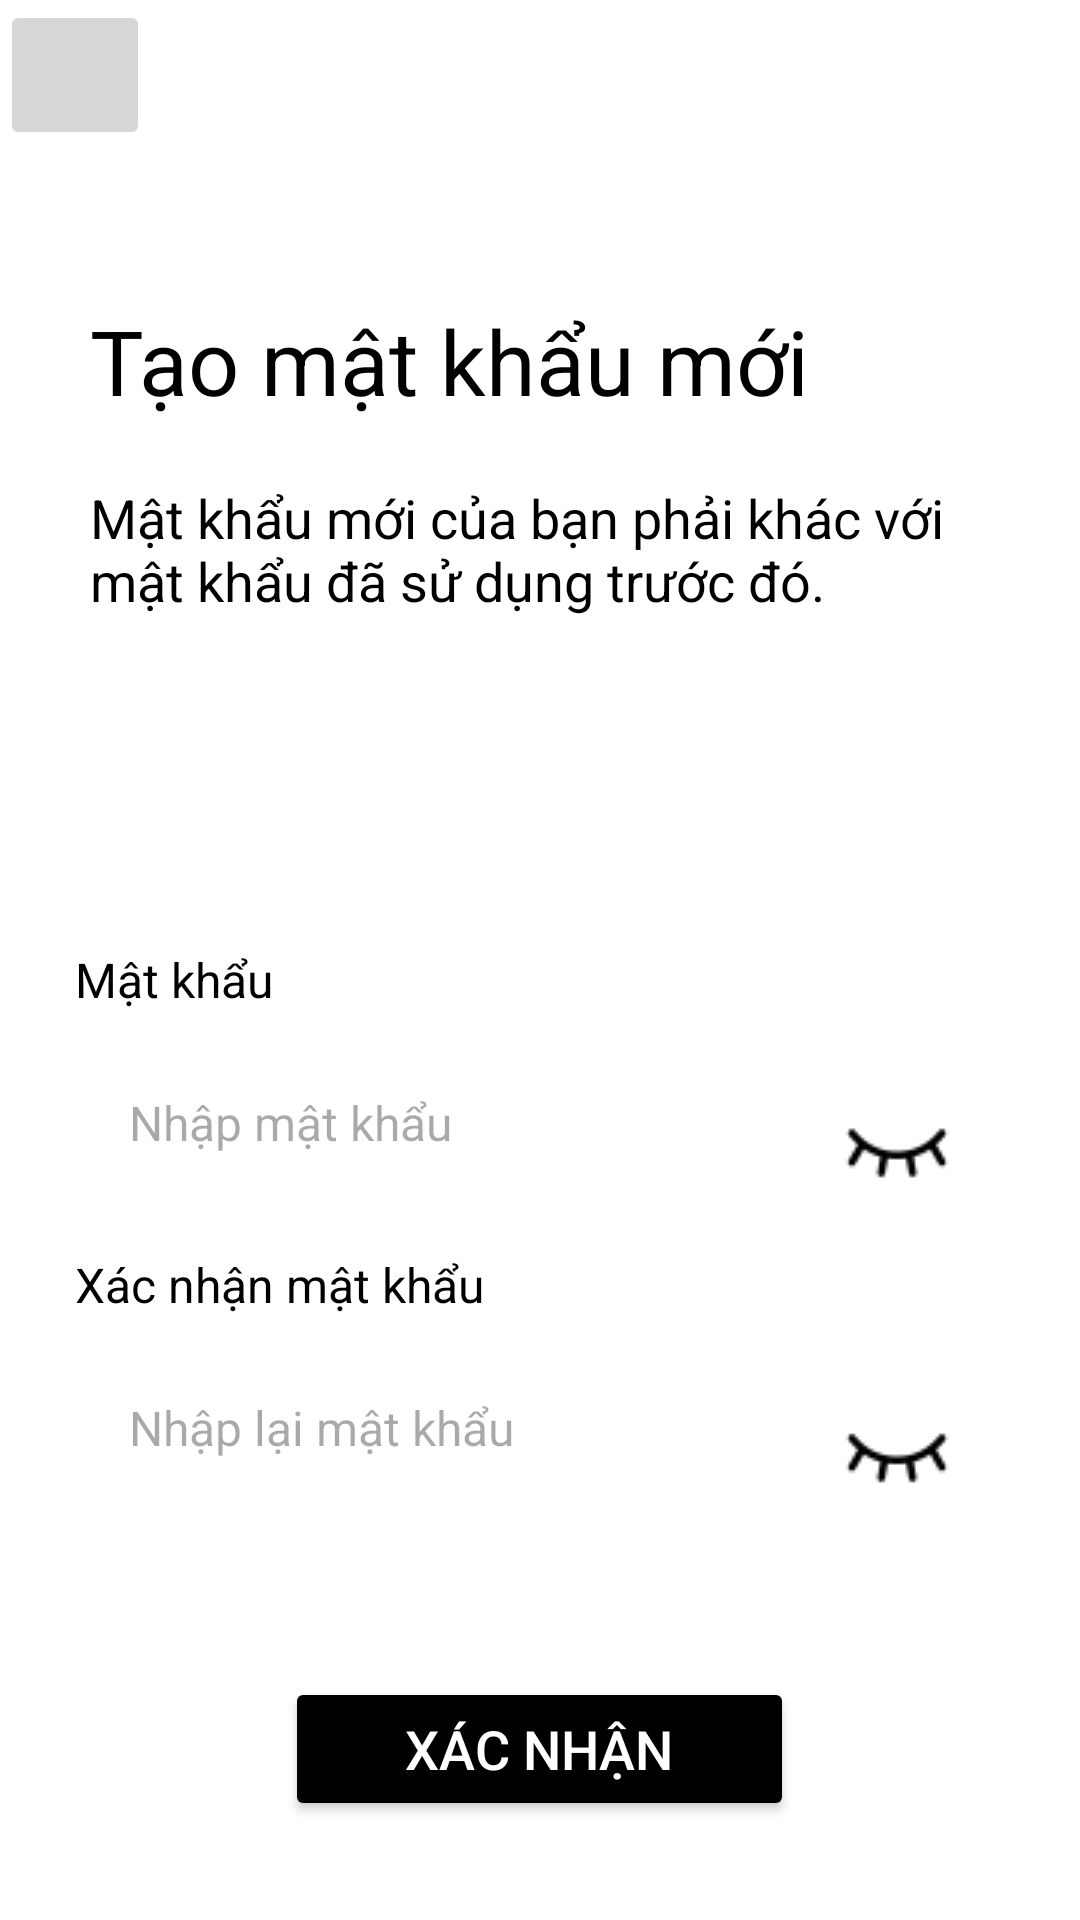

Layout XML and referenced resources for this Android screen:
<!-- AndroidManifest.xml: application theme Theme.BaiTapNhomLapTrinhADR_NHD_Cosmetic -->
<!-- res/layout/tao_mat_khau_moi.xml -->
<?xml version="1.0" encoding="utf-8"?>
<FrameLayout
    xmlns:android="http://schemas.android.com/apk/res/android"
    android:layout_width="match_parent"
    android:layout_height="match_parent">

    <LinearLayout
        android:layout_width="match_parent"
        android:layout_height="match_parent"
        android:orientation="vertical"
        android:background="@color/white">

        <ImageButton
            android:id="@+id/btn_back"
            android:layout_width="50dp"
            android:layout_height="50dp"
            android:src="@drawable/icback"
            android:contentDescription="Quay lại" />

        
        <LinearLayout
            android:layout_width="match_parent"
            android:layout_height="wrap_content"
            android:orientation="vertical"
            android:layout_marginTop="50dp"
            android:layout_marginBottom="30dp"
            android:layout_marginHorizontal="30dp">

            <TextView
                android:layout_width="match_parent"
                android:layout_height="wrap_content"
                android:text="Tạo mật khẩu mới"
                android:textSize="30sp"
                android:layout_marginBottom="20dp"
                android:textColor="@color/black" />

            <TextView
                android:layout_width="match_parent"
                android:layout_height="wrap_content"
                android:text="Mật khẩu mới của bạn phải khác với mật khẩu đã sử dụng trước đó."
                android:textSize="18sp"
                android:layout_marginBottom="80dp"
                android:textColor="@color/black" />
        </LinearLayout>

        
        <LinearLayout
            android:layout_width="match_parent"
            android:layout_height="wrap_content"
            android:orientation="vertical"
            android:layout_marginHorizontal="25dp">

            <TextView
                android:layout_width="match_parent"
                android:layout_height="wrap_content"
                android:text="Mật khẩu"
                android:textSize="16sp"
                android:textColor="@color/black"
                android:layout_marginBottom="8dp" />

            <RelativeLayout
                android:layout_width="match_parent"
                android:layout_height="wrap_content">

                <EditText
                    android:id="@+id/passwordEditText"
                    android:layout_width="match_parent"
                    android:layout_height="wrap_content"
                    android:hint="Nhập mật khẩu"
                    android:inputType="textPassword"
                    android:padding="18dp"
                    android:textSize="16sp"
                    android:textColor="@color/black"
                    android:drawablePadding="8dp"
                    android:background="@color/white" />
                <ImageView
                    android:id="@+id/eyeIcon"
                    android:layout_width="wrap_content"
                    android:layout_height="wrap_content"
                    android:layout_alignParentEnd="true"
                    android:padding="16dp"
                    android:src="@drawable/eye_close"
                    android:layout_centerVertical="true" />
            </RelativeLayout>
        </LinearLayout>

        
        <LinearLayout
            android:layout_width="match_parent"
            android:layout_height="wrap_content"
            android:orientation="vertical"
            android:layout_marginHorizontal="25dp">

            <TextView
                android:layout_width="match_parent"
                android:layout_height="wrap_content"
                android:text="Xác nhận mật khẩu"
                android:textSize="16sp"
                android:textColor="@color/black"
                android:layout_marginBottom="8dp" />

            <RelativeLayout
                android:layout_width="match_parent"
                android:layout_height="wrap_content">

                <EditText
                    android:id="@+id/confirmPasswordEditText"
                    android:layout_width="match_parent"
                    android:layout_height="wrap_content"
                    android:hint="Nhập lại mật khẩu"
                    android:inputType="textPassword"
                    android:padding="18dp"
                    android:textSize="16sp"
                    android:textColor="@color/black"
                    android:drawablePadding="8dp"
                    android:background="@color/white" /> 

                <ImageView
                    android:id="@+id/eyeIconClose"
                    android:layout_width="wrap_content"
                    android:layout_height="wrap_content"
                    android:layout_alignParentEnd="true"
                    android:padding="16dp"
                    android:src="@drawable/eye_close"
                    android:layout_centerVertical="true" />
            </RelativeLayout>
        </LinearLayout>

        
        <LinearLayout
            android:layout_width="match_parent"
            android:layout_height="wrap_content"
            android:orientation="vertical"
            android:gravity="center"
            android:layout_marginTop="40dp">

            <Button
                android:id="@+id/buttonCheck"
                android:layout_width="wrap_content"
                android:layout_height="wrap_content"
                android:text="Xác Nhận"
                android:textSize="18sp"
                android:backgroundTint="@color/black"
                android:paddingHorizontal="40dp"
                android:paddingVertical="10dp"
                android:textColor="@color/white"
               />
        </LinearLayout>
    </LinearLayout>
</FrameLayout>
<!-- resources referenced by this layout -->
<resources>
  <color name="black">#FF000000</color>
  <color name="white">#FFFFFFFF</color>
  <!-- drawable eye_close: png bitmap (drawable, 581 bytes) -->
  <style name="Theme.BaiTapNhomLapTrinhADR_NHD_Cosmetic" parent="Base.Theme.BaiTapNhomLapTrinhADR_NHD_Cosmetic" />
  <style name="Base.Theme.BaiTapNhomLapTrinhADR_NHD_Cosmetic" parent="Theme.Material3.DayNight.NoActionBar">
          
          
      </style>
</resources>
